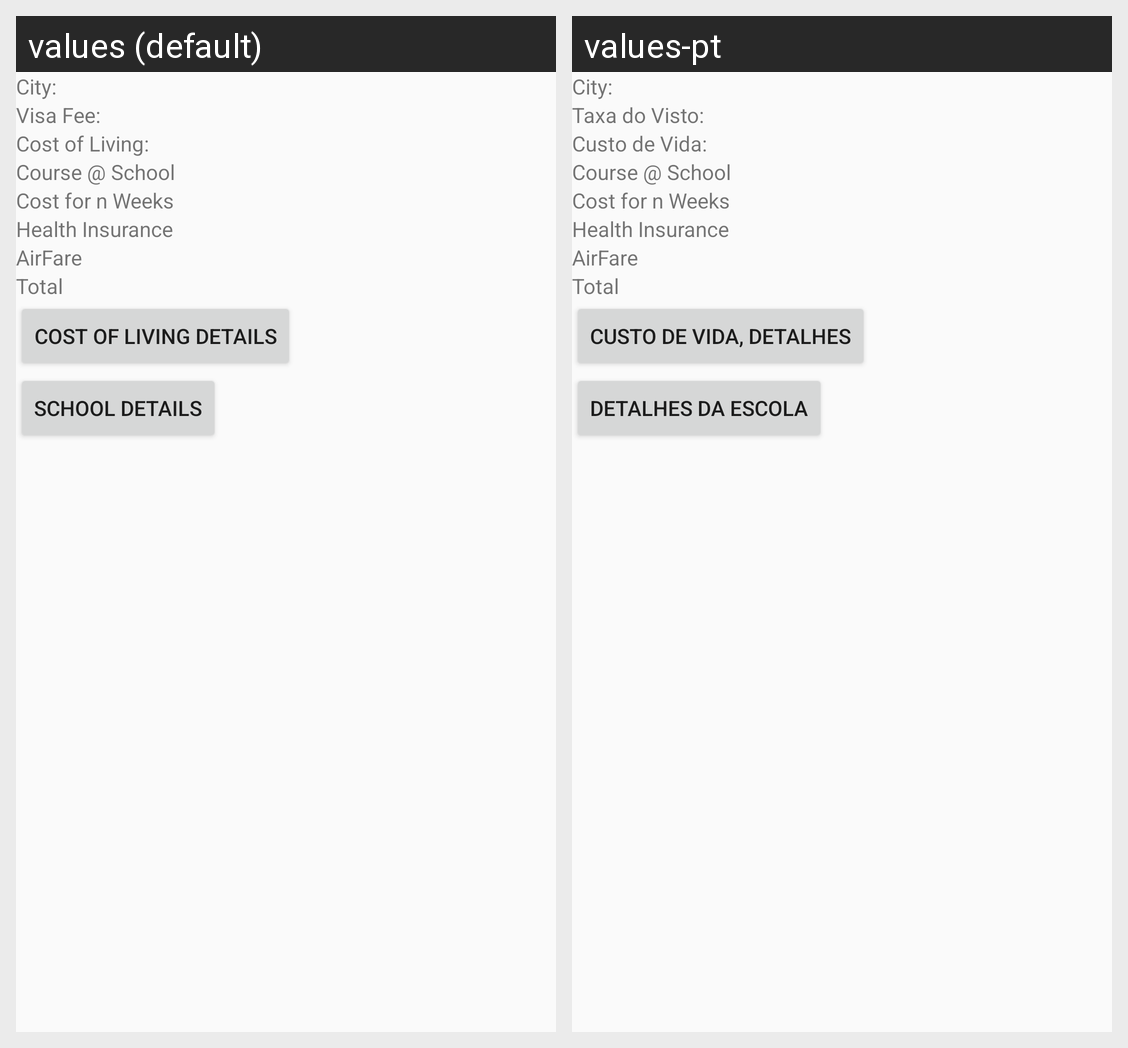

Strings drawn on this Android screen and how each of the app's shown locales translates them:
Android screen res/layout/result_fragment.xml rendered under 2 locales, left to right: values (default), values-pt. Device: Nexus 5 (rendered at 1080×1920; each locale shown at half size, 540×960, under a caption strip naming it); theme MainAppTheme.
Strings drawn on this screen, with the default value and each locale's value (text and hints the layout hard-codes, and strings that could not be matched under every locale, appear in the picture but are not listed):

visa_fee
  values: Visa Fee:
  values-pt: Taxa do Visto:

cost_of_living
  values: Cost of Living:
  values-pt: Custo de Vida:

cost_of_living_details
  values: Cost of Living details
  values-pt: Custo de vida, detalhes

school_details
  values: School details
  values-pt: Detalhes da Escola
